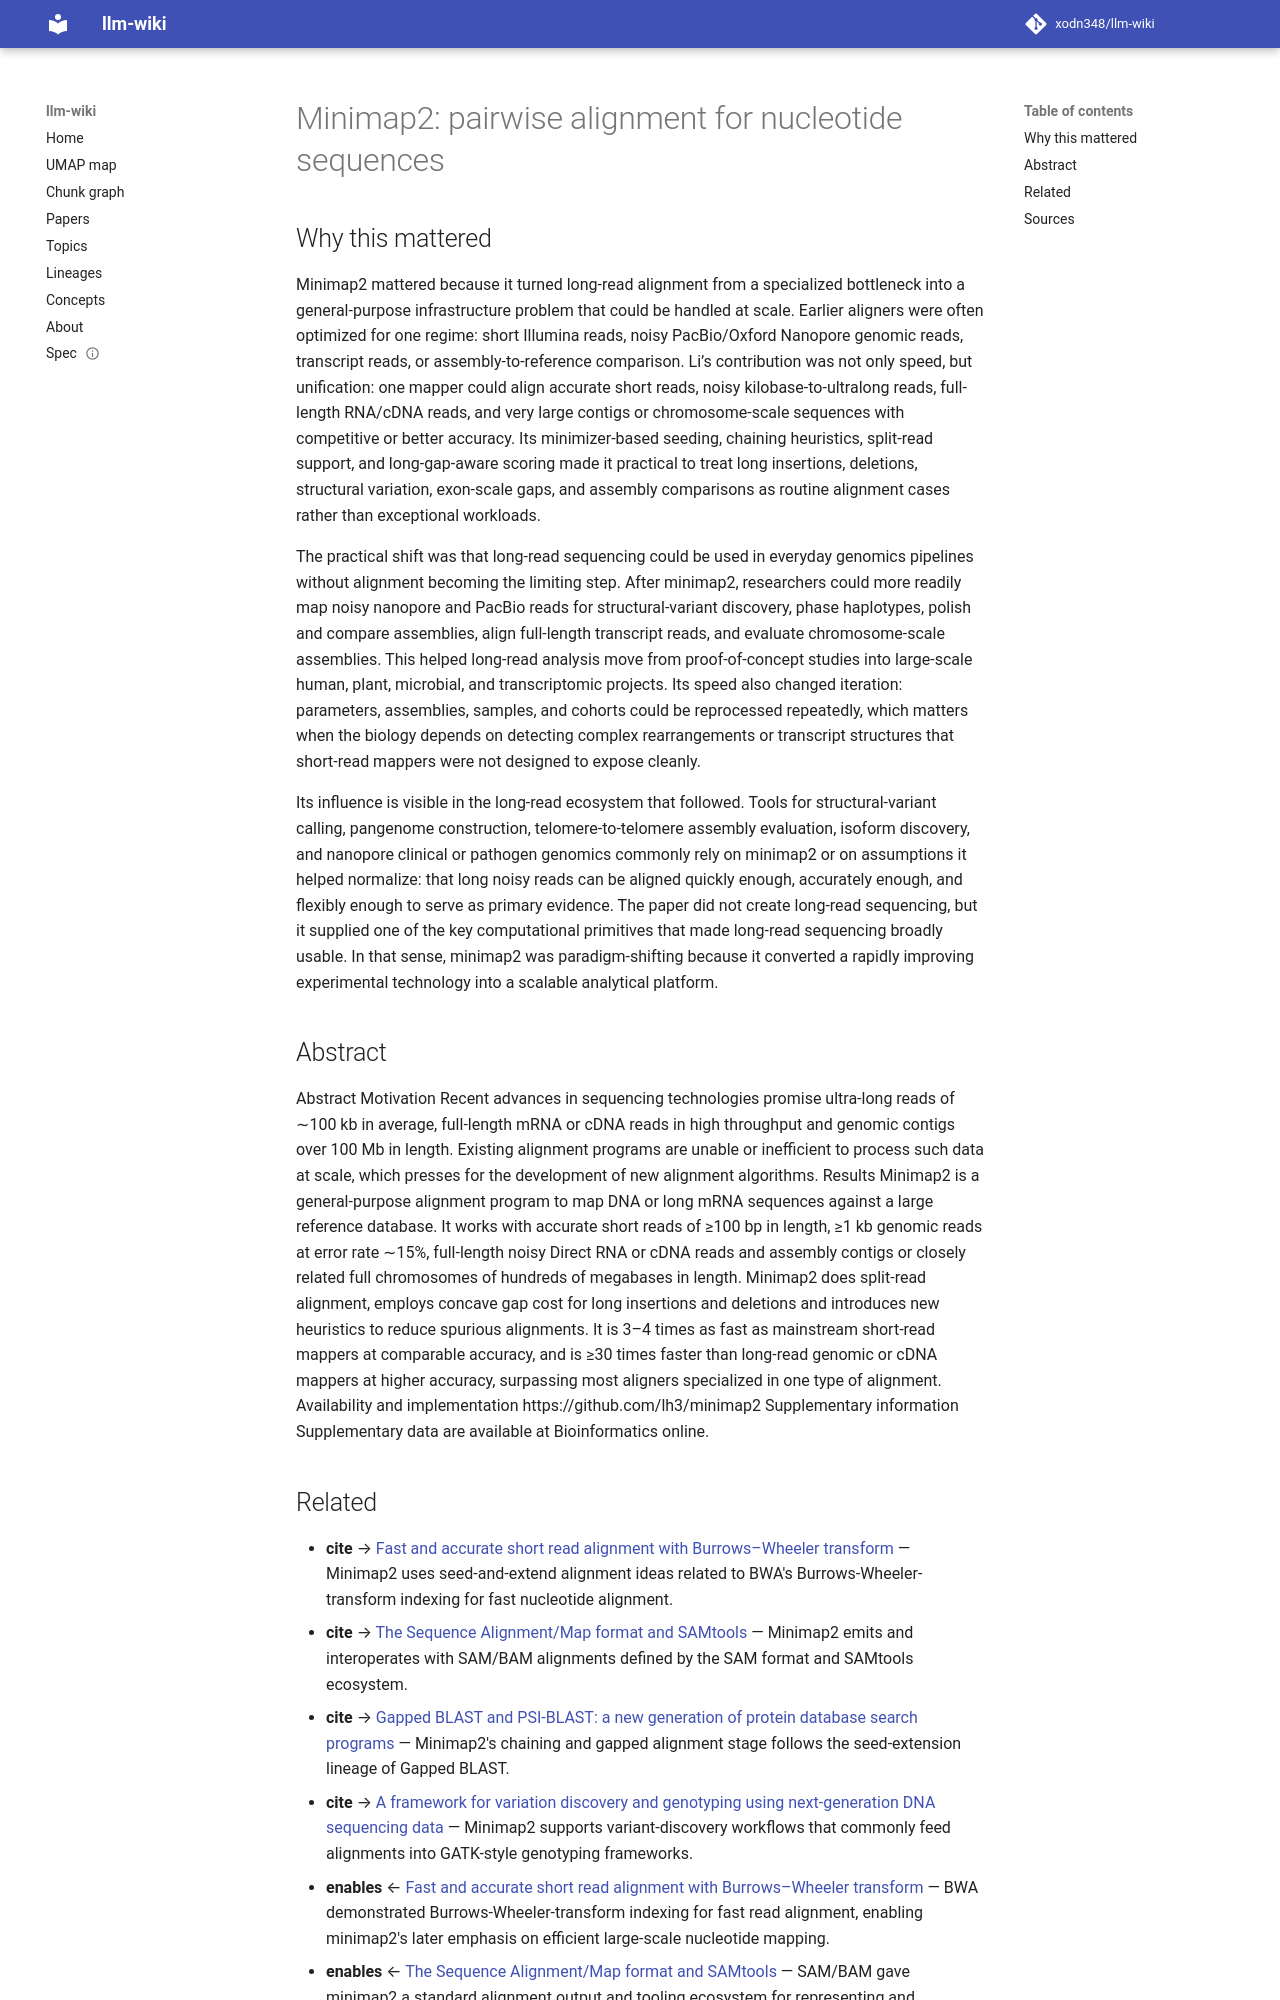

repository: xodn348/llm-wiki · page: paper/10_1093_bioinformatics_bty191/index.html · generator: mkdocs

---
title: 'Minimap2: pairwise alignment for nucleotide sequences'
doi: 10.1093/bioinformatics/bty191
openalex_id: https://openalex.org/W2789843538
year: 2018
venue: Bioinformatics
authors: Heng Li
citations: 16482
fleming_tier: true
concepts:
- Pairwise comparison
- Nucleotide
- Multiple sequence alignment
- Sequence alignment
- Computational biology
- Computer science
- Genetics
- Biology
- Artificial intelligence
- Gene
---

# Minimap2: pairwise alignment for nucleotide sequences

## Why this mattered

Minimap2 mattered because it turned long-read alignment from a specialized bottleneck into a general-purpose infrastructure problem that could be handled at scale. Earlier aligners were often optimized for one regime: short Illumina reads, noisy PacBio/Oxford Nanopore genomic reads, transcript reads, or assembly-to-reference comparison. Li’s contribution was not only speed, but unification: one mapper could align accurate short reads, noisy kilobase-to-ultralong reads, full-length RNA/cDNA reads, and very large contigs or chromosome-scale sequences with competitive or better accuracy. Its minimizer-based seeding, chaining heuristics, split-read support, and long-gap-aware scoring made it practical to treat long insertions, deletions, structural variation, exon-scale gaps, and assembly comparisons as routine alignment cases rather than exceptional workloads.

The practical shift was that long-read sequencing could be used in everyday genomics pipelines without alignment becoming the limiting step. After minimap2, researchers could more readily map noisy nanopore and PacBio reads for structural-variant discovery, phase haplotypes, polish and compare assemblies, align full-length transcript reads, and evaluate chromosome-scale assemblies. This helped long-read analysis move from proof-of-concept studies into large-scale human, plant, microbial, and transcriptomic projects. Its speed also changed iteration: parameters, assemblies, samples, and cohorts could be reprocessed repeatedly, which matters when the biology depends on detecting complex rearrangements or transcript structures that short-read mappers were not designed to expose cleanly.

Its influence is visible in the long-read ecosystem that followed. Tools for structural-variant calling, pangenome construction, telomere-to-telomere assembly evaluation, isoform discovery, and nanopore clinical or pathogen genomics commonly rely on minimap2 or on assumptions it helped normalize: that long noisy reads can be aligned quickly enough, accurately enough, and flexibly enough to serve as primary evidence. The paper did not create long-read sequencing, but it supplied one of the key computational primitives that made long-read sequencing broadly usable. In that sense, minimap2 was paradigm-shifting because it converted a rapidly improving experimental technology into a scalable analytical platform.

## Abstract

Abstract Motivation Recent advances in sequencing technologies promise ultra-long reads of ∼100 kb in average, full-length mRNA or cDNA reads in high throughput and genomic contigs over 100 Mb in length. Existing alignment programs are unable or inefficient to process such data at scale, which presses for the development of new alignment algorithms. Results Minimap2 is a general-purpose alignment program to map DNA or long mRNA sequences against a large reference database. It works with accurate short reads of ≥100 bp in length, ≥1 kb genomic reads at error rate ∼15%, full-length noisy Direct RNA or cDNA reads and assembly contigs or closely related full chromosomes of hundreds of megabases in length. Minimap2 does split-read alignment, employs concave gap cost for long insertions and deletions and introduces new heuristics to reduce spurious alignments. It is 3–4 times as fast as mainstream short-read mappers at comparable accuracy, and is ≥30 times faster than long-read genomic or cDNA mappers at higher accuracy, surpassing most aligners specialized in one type of alignment. Availability and implementation https://github.com/lh3/minimap2 Supplementary information Supplementary data are available at Bioinformatics online.
